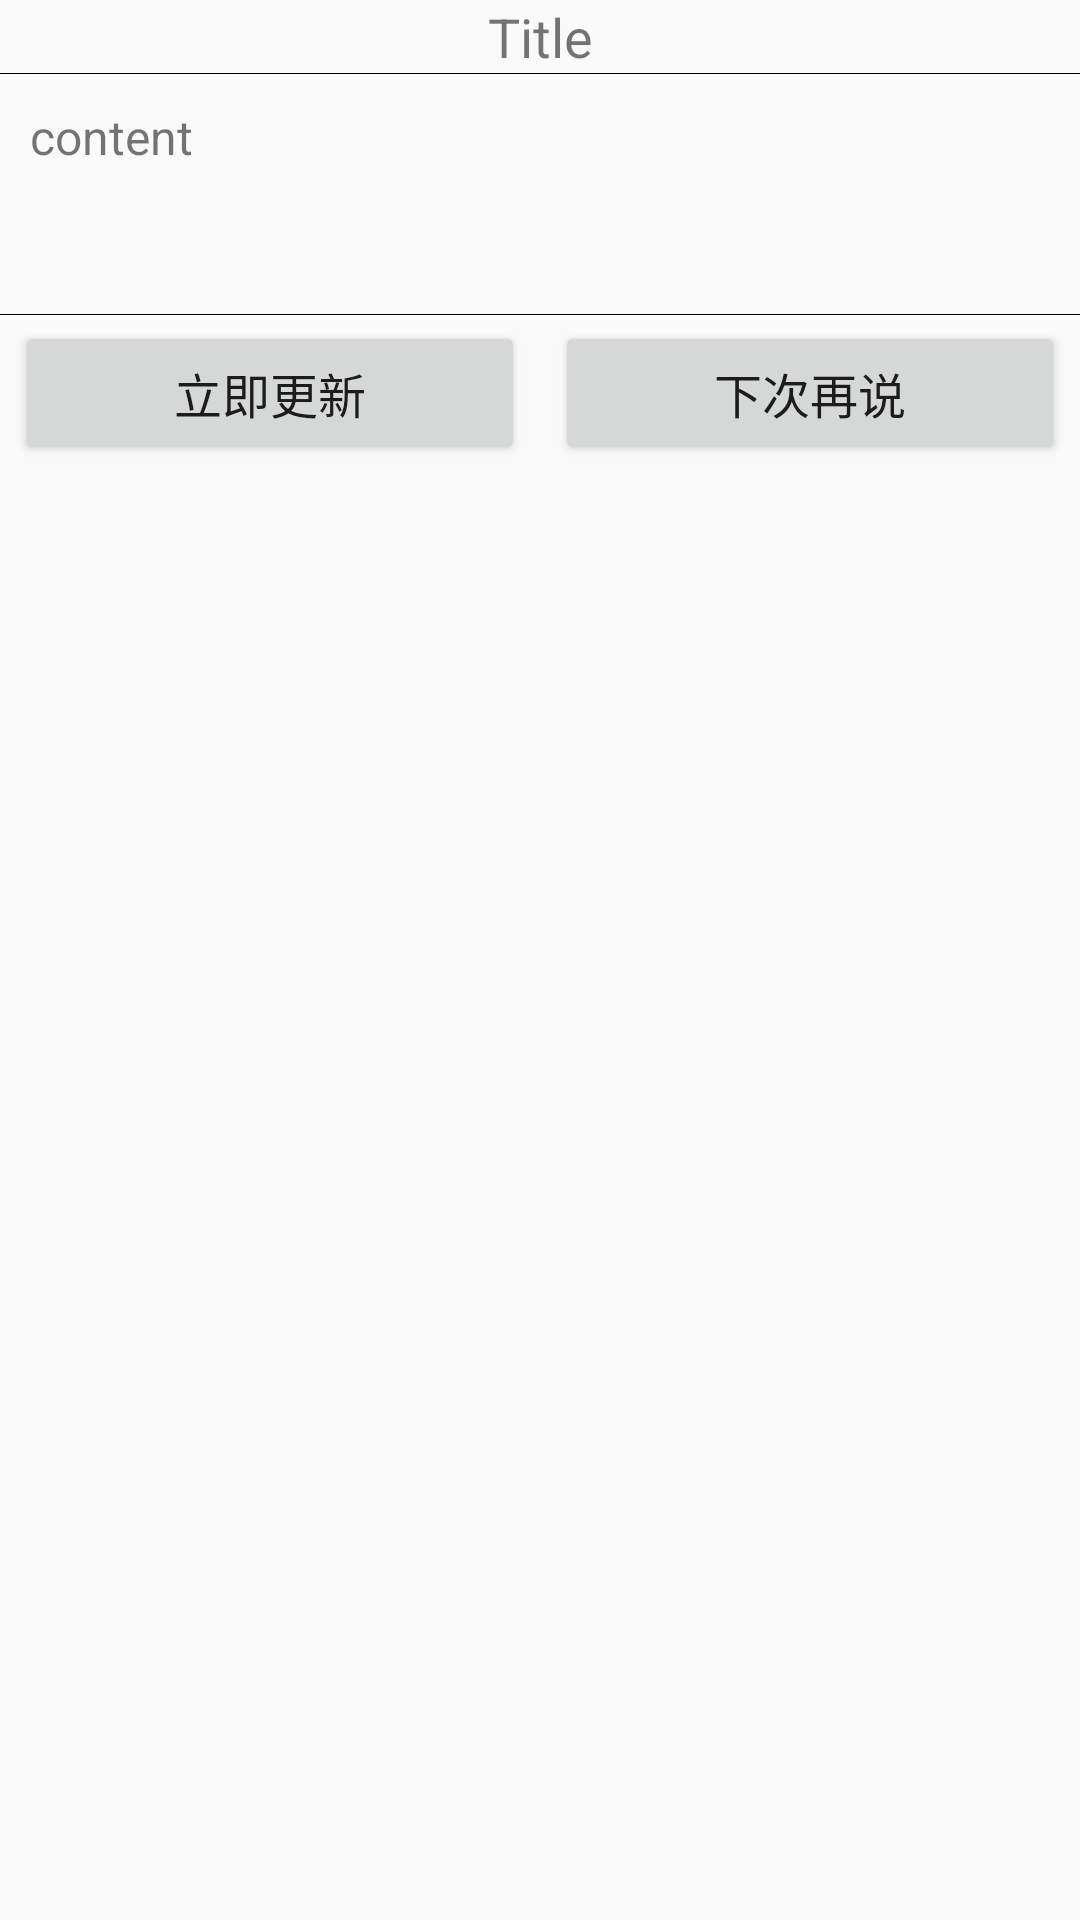

Reconstruct the res/layout file that produces this screen, plus the resources it refers to.
<!-- AndroidManifest.xml: application theme AppTheme -->
<!-- res/layout/dialog_one_style.xml -->
<?xml version="1.0" encoding="utf-8"?>
<LinearLayout xmlns:android="http://schemas.android.com/apk/res/android"
    android:layout_width="match_parent"
    android:layout_height="wrap_content"
    android:orientation="vertical">

    <TextView
        android:id="@+id/titleTV"
        android:layout_width="match_parent"
        android:layout_height="wrap_content"
        android:gravity="center"
        android:text="Title"
        android:textSize="18sp" />

    <View
        android:layout_width="match_parent"
        android:layout_height="1px"
        android:background="#000000" />

    <TextView
        android:id="@+id/contentTV"
        android:layout_width="match_parent"
        android:layout_height="wrap_content"
        android:minHeight="80dp"
        android:padding="10dp"
        android:text="content"
        android:textSize="16sp" />

    <View
        android:layout_width="match_parent"
        android:layout_height="1px"
        android:background="#000000" />

    <LinearLayout
        android:layout_marginTop="2dp"
        android:layout_width="match_parent"
        android:layout_height="wrap_content"
        android:orientation="horizontal">

        <Button
            android:id="@+id/sureBTN"
            android:layout_width="0dp"
            android:layout_height="wrap_content"
            android:layout_marginLeft="5dp"
            android:layout_weight="1"
            android:text="立即更新"
            android:textSize="16sp" />

        <Space
            android:layout_width="10dp"
            android:layout_height="match_parent"/>

        <Button
            android:id="@+id/cancelBTN"
            android:layout_width="0dp"
            android:layout_height="wrap_content"
            android:layout_marginRight="5dp"
            android:layout_weight="1"
            android:text="下次再说"
            android:textSize="16sp" />
    </LinearLayout>


</LinearLayout>
<!-- resources referenced by this layout -->
<resources>
  <style name="AppTheme" parent="Theme.AppCompat.Light.DarkActionBar">
          
          <item name="colorPrimary">@color/colorPrimary</item>
          <item name="colorPrimaryDark">@color/colorPrimaryDark</item>
          <item name="colorAccent">@color/colorAccent</item>
      </style>
  <!-- not gathered from this repository: default colours our renderer supplied (Android Studio template values) -->
  <color name="colorPrimary">#FF6200EE</color>
  <color name="colorPrimaryDark">#FF3700B3</color>
  <color name="colorAccent">#FF03DAC5</color>
</resources>
